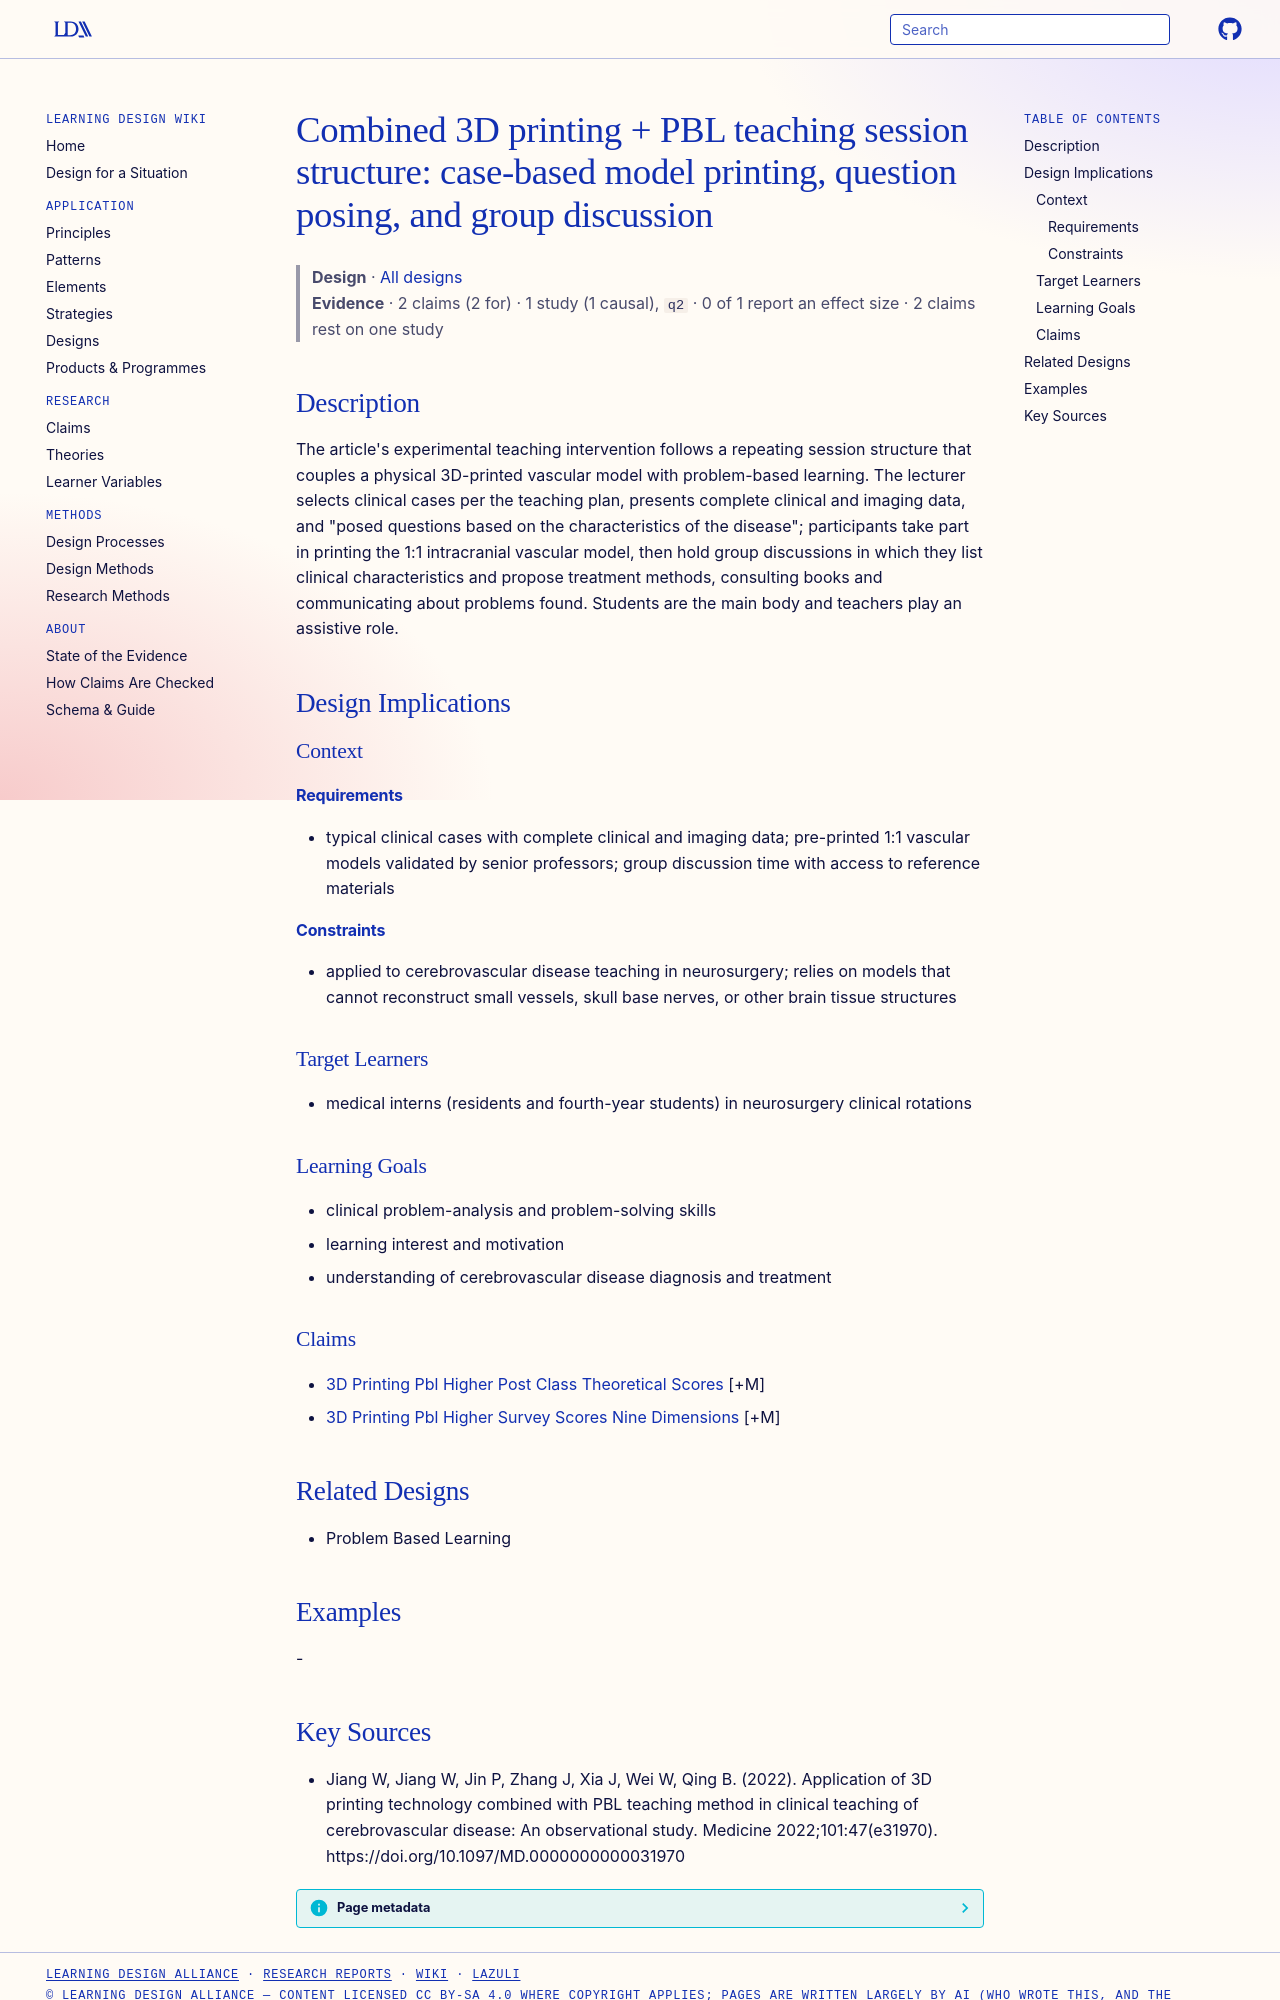

repository: Learning-Design-Alliance/learning-wiki · page: designs/3d-printing-pbl-session-structure-pattern/index.html · generator: mkdocs

---
type: design
id: 3d-printing-pbl-session-structure-pattern
title: "Combined 3D printing + PBL teaching session structure: case-based model printing, question posing, and group discussion"
description: "The article's experimental teaching intervention follows a repeating session structure that couples a physical 3D-printed vascular model with problem-based learning."
status: review
generated:
  by: "process:settle-candidates"
  at: 2026-11-07
sources:
  - id: jiang-w-2022
    resource: "https://doi.org/10.1097/MD.0000000000031970"
    title: "Jiang W, Jiang W, Jin P, Zhang J, Xia J, Wei W, Qing B. (2022). Application of 3D printing technology combined with PBL teaching method in clinical teaching of cerebrovascular disease: An observational study. Medicine 2022;101:47(e31970). https://doi.org/10.1097/MD.0000000000031970"
    author: Jiang W, Jiang W, Jin P, Zhang J, Xia J, Wei W, Qing B
---

# Combined 3D printing + PBL teaching session structure: case-based model printing, question posing, and group discussion

> **Design** · [All designs](index.md)
> **Evidence** · 2 claims (2 for) · 1 study (1 causal), `q2` · 0 of 1 report an effect size · 2 claims rest on one study

## Description
The article's experimental teaching intervention follows a repeating session structure that couples a physical 3D-printed vascular model with problem-based learning. The lecturer selects clinical cases per the teaching plan, presents complete clinical and imaging data, and "posed questions based on the characteristics of the disease"; participants take part in printing the 1:1 intracranial vascular model, then hold group discussions in which they list clinical characteristics and propose treatment methods, consulting books and communicating about problems found. Students are the main body and teachers play an assistive role.

## Design Implications

### Context
#### Requirements
- typical clinical cases with complete clinical and imaging data; pre-printed 1:1 vascular models validated by senior professors; group discussion time with access to reference materials
#### Constraints
- applied to cerebrovascular disease teaching in neurosurgery; relies on models that cannot reconstruct small vessels, skull base nerves, or other brain tissue structures

### Target Learners
- medical interns (residents and fourth-year students) in neurosurgery clinical rotations

### Learning Goals
- clinical problem-analysis and problem-solving skills
- learning interest and motivation
- understanding of cerebrovascular disease diagnosis and treatment

### Claims
- [3D Printing Pbl Higher Post Class Theoretical Scores](../claims/3d-printing-pbl-higher-post-class-theoretical-scores.md) [+M]
- [3D Printing Pbl Higher Survey Scores Nine Dimensions](../claims/3d-printing-pbl-higher-survey-scores-nine-dimensions.md) [+M]

## Related Designs
- Problem Based Learning

## Examples
-
